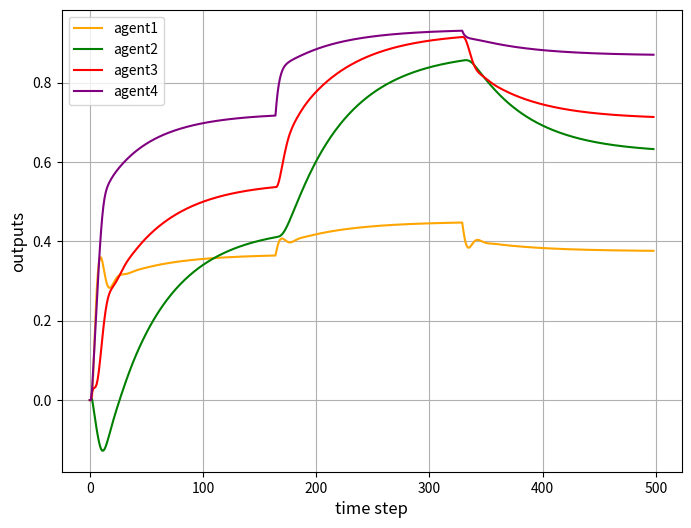

Write Python code to recreate this figure.
import numpy as np
import matplotlib.pyplot as plt

# Define parameters
rho = 0.3
lambda_ = 2
eta = 0.5
mu = 1
epsilon = 0.0001
L = 500

# Initialize arrays
phi1 = np.zeros((L, 1))
phi2 = np.zeros((L, 1))
phi3 = np.zeros((L, 1))
phi4 = np.zeros((L, 1))

u1 = np.zeros((L, 1))
u2 = np.zeros((L, 1))
u3 = np.zeros((L, 1))
u4 = np.zeros((L, 1))

y1 = np.zeros((L + 1, 1))
y2 = np.zeros((L + 1, 1))
y3 = np.zeros((L + 1, 1))
y4 = np.zeros((L + 1, 1))

w5 = np.zeros((L, 1))
w6 = np.zeros((L, 1))

e1 = np.zeros((L + 1, 1))
e2 = np.zeros((L + 1, 1))
e3 = np.zeros((L + 1, 1))
e4 = np.zeros((L + 1, 1))

si1 = np.zeros((L, 1))
si2 = np.zeros((L, 1))
si3 = np.zeros((L, 1))
si4 = np.zeros((L, 1))

# Initialize w5 with zeros for 400 time steps
w5 = np.zeros(L)

# Set w5 values according to the conditions
w5[:165] = 1.4      # for k < 165
w5[165:330] = 1.6   # for 165 ≤ k < 330
w5[330:] = 1.3      # for k ≥ 330

# Initialize w6 with zeros for 400 time steps
w6 = np.zeros(L)

# Set w6 values according to the conditions
w6[:165] = 0.7      # for k < 165
w6[165:330] = 1.2   # for 165 ≤ k < 330
w6[330:] = 1.1      # for k ≥ 330


# Simulation loop
for k in range(1, L-1):
    if k == 1:  
        phi1[1] = 0.5
        phi2[1] = 0.5
        phi3[1] = 0.5
        phi4[1] = 0.5       
    elif k == 2:
        phi1[k] = phi1[k - 1] + eta * u1[k - 1] / (mu + u1[k - 1]**2) * (y1[k] - y1[k - 1] - phi1[k - 1] * u1[k - 1])
        phi2[k] = phi2[k - 1] + eta * u2[k - 1] / (mu + u2[k - 1]**2) * (y2[k] - y2[k - 1] - phi2[k - 1] * u2[k - 1])
        phi3[k] = phi3[k - 1] + eta * u3[k - 1] / (mu + u3[k - 1]**2) * (y3[k] - y3[k - 1] - phi3[k - 1] * u3[k - 1])
        phi4[k] = phi4[k - 1] + eta * u4[k - 1] / (mu + u4[k - 1]**2) * (y4[k] - y4[k - 1] - phi4[k - 1] * u4[k - 1])
    else:
        phi1[k] = phi1[k - 1] + (eta * (u1[k - 1] - u1[k - 2]) / (mu + (abs(u1[k - 1] - u1[k - 2]))**2)) * (y1[k] - y1[k - 1] - phi1[k - 1] * (u1[k - 1] - u1[k - 2]))
        phi2[k] = phi2[k - 1] + (eta * (u2[k - 1] - u2[k - 2]) / (mu + (abs(u2[k - 1] - u2[k - 2]))**2)) * (y2[k] - y2[k - 1] - phi2[k - 1] * (u2[k - 1] - u2[k - 2]))
        phi3[k] = phi3[k - 1] + (eta * (u3[k - 1] - u3[k - 2]) / (mu + (abs(u3[k - 1] - u3[k - 2]))**2)) * (y3[k] - y3[k - 1] - phi3[k - 1] * (u3[k - 1] - u3[k - 2]))
        phi4[k] = phi4[k - 1] + (eta * (u4[k - 1] - u4[k - 2]) / (mu + (abs(u4[k - 1] - u4[k - 2]))**2)) * (y4[k] - y4[k - 1] - phi4[k - 1] * (u4[k - 1] - u4[k - 2]))


    if k==1:
        si1[1] = 0
        si2[1] = 0
        si3[1] = 0
        si4[1] = 0

    else:

        # si1[k] = -y1[k] + w5[k] + y2[k] 
        # si2[k] = y1[k] - y2[k] + y3[k] + y4[k]
        # si3[k] = y1[k] + y2[k] - 2 * y3[k] + y4[k]
        # si4[k] = y2[k] + y3[k] - y4[k] + w6[k]

        # si1[k] = y1[k] - y3[k] - w5[k]
        # si2[k] = - y1[k] + 2 * y2[k] - y4[k]
        # si3[k] = - y2[k] + y3[k]
        # si4[k] = - y3[k] + y4[k] -w6[k] 

        # si1[k] = -y1[k] + y2[k] -w5[k]
        # si2[k] = -y2[k] + y3[k]
        # si3[k] = y1[k] - 2 * y3[k] + y4[k]
        # si4[k] = y2[k] - y4[k] - w6[k]

        si1[k] = y2[k] - 2 * y1[k] + w5[k]
        si2[k] = y3[k] - y2[k]
        si3[k] = y4[k] - 2 * y3[k] + y1[k]
        si4[k] = y2[k] - 2* y4[k] + w6[k]



    if k == 1:
        u1[1] = 0
        u2[1] = 0
        u3[1] = 0
        u4[1] = 0
    else:
        u1[k] = u1[k - 1] + (rho * phi1[k]) / (lambda_ + abs(phi1[k])**2) * si1[k]
        u2[k] = u2[k - 1] + (rho * phi2[k]) / (lambda_ + abs(phi2[k])**2) * si2[k]
        u3[k] = u3[k - 1] + (rho * phi3[k]) / (lambda_ + abs(phi3[k])**2) * si3[k]
        u4[k] = u4[k - 1] + (rho * phi4[k]) / (lambda_ + abs(phi4[k])**2) * si4[k]

    y1[1] = 1.2
    y2[1] = 1.8
    y3[1] = 0.6
    y4[1] = 0.4

    y1[k+1] = 0.7 * y1[k] + u1[k]
    y2[k+1] = 0.6 * np.cos(y2[k]) + 0.3 * y2[k] + u2[k]
    y3[k+1] = (y3[k]) / (1 + y3[k]**2) + u3[k]
    y4[k+1] = (y4[k]) / (1 + y4[k]**2) + u4[k]**3

# Plot w5(k), w6(k), y1(k), y2(k), y3(k), and y4(k)
plt.figure(figsize=(8, 6))


# plt.plot( y1[:-1], label="agent1", color='orange', linestyle='solid')
# plt.plot( y2[:-1], label="agent2", color='green', linestyle='solid')
# plt.plot( y3[:-1], label="agent3", color='red', linestyle='solid')
# plt.plot( y4[:-1], label="agent4", color='purple', linestyle='solid')
# plt.plot( w5, label="agent5(Leader 1)", color='blue', linestyle='dashed', drawstyle='steps-post')
# plt.plot( w6, label="agent6(Leader 2)", color='blue', linestyle='dashed', drawstyle='steps-post')

plt.plot( u1[:-1], label="agent1", color='orange', linestyle='solid')
plt.plot( u2[:-1], label="agent2", color='green', linestyle='solid')
plt.plot( u3[:-1], label="agent3", color='red', linestyle='solid')
plt.plot( u4[:-1], label="agent4", color='purple', linestyle='solid')



plt.grid(True)
plt.xlabel("time step", fontsize=12)
plt.ylabel("outputs", fontsize=12)
plt.legend(fontsize=10)
plt.show()
